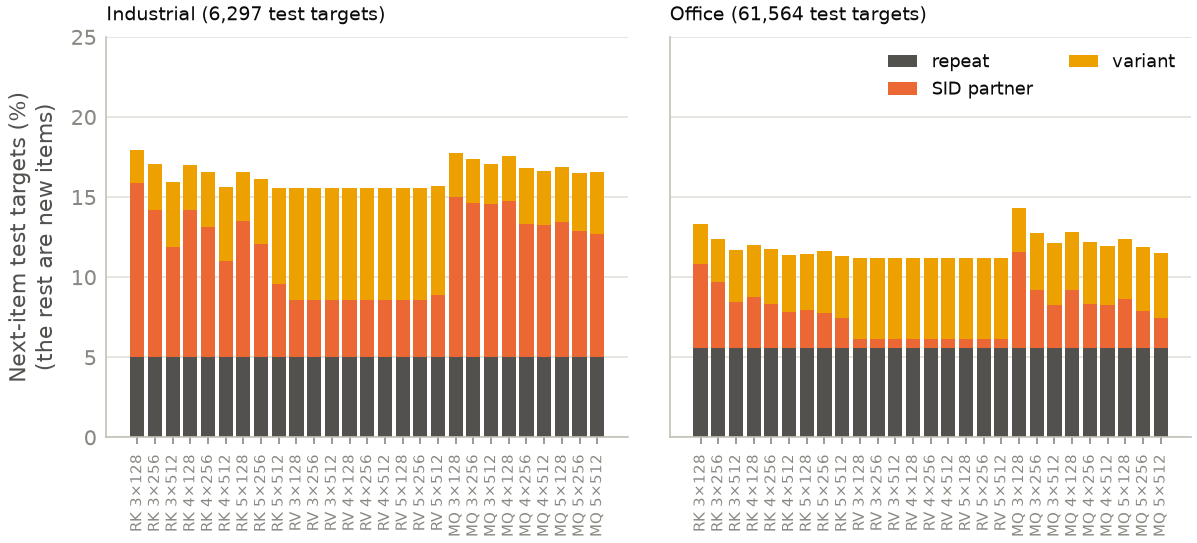

Values plotted in this chart, from the file beside it:
catalog, variant, test_repeat, test_sid_partner, test_variant, test_new, test_targets_collided
industrial, rqkmeans_3codebook_128, 0.05002, 0.1085, 0.0208, 0.8207, 0.4933
industrial, rqkmeans_3codebook_256, 0.05002, 0.09211, 0.02827, 0.8296, 0.3525
industrial, rqkmeans_3codebook_512, 0.05002, 0.06876, 0.0405, 0.8407, 0.2176
industrial, rqkmeans_4codebook_128, 0.05002, 0.09163, 0.02811, 0.8302, 0.3317
industrial, rqkmeans_4codebook_256, 0.05002, 0.08131, 0.03446, 0.8342, 0.2436
industrial, rqkmeans_4codebook_512, 0.05002, 0.06003, 0.04653, 0.8434, 0.1485
industrial, rqkmeans_5codebook_128, 0.05002, 0.0848, 0.03097, 0.8342, 0.267
industrial, rqkmeans_5codebook_256, 0.05002, 0.07083, 0.04018, 0.839, 0.1852
industrial, rqkmeans_5codebook_512, 0.05002, 0.04589, 0.05971, 0.8444, 0.1091
industrial, rqvae_3codebook_128, 0.05002, 0.03557, 0.07003, 0.8444, 0.04304
industrial, rqvae_3codebook_256, 0.05002, 0.03557, 0.07003, 0.8444, 0.04399
industrial, rqvae_3codebook_512, 0.05002, 0.03557, 0.07003, 0.8444, 0.04304
industrial, rqvae_4codebook_128, 0.05002, 0.03589, 0.06972, 0.8444, 0.04367
industrial, rqvae_4codebook_256, 0.05002, 0.03557, 0.07003, 0.8444, 0.04304
industrial, rqvae_4codebook_512, 0.05002, 0.03557, 0.07003, 0.8444, 0.04304
industrial, rqvae_5codebook_128, 0.05002, 0.03557, 0.07003, 0.8444, 0.04304
industrial, rqvae_5codebook_256, 0.05002, 0.03557, 0.07003, 0.8444, 0.04304
industrial, rqvae_5codebook_512, 0.05002, 0.03875, 0.06813, 0.8431, 0.05765
industrial, MQ_3codebook_128, 0.05002, 0.1, 0.02716, 0.8228, 0.6139
industrial, MQ_3codebook_256, 0.05002, 0.09655, 0.02747, 0.8259, 0.4705
industrial, MQ_3codebook_512, 0.05002, 0.09592, 0.02446, 0.8296, 0.4067
industrial, MQ_4codebook_128, 0.05002, 0.09767, 0.02779, 0.8245, 0.4462
industrial, MQ_4codebook_256, 0.05002, 0.0829, 0.03494, 0.8321, 0.3606
industrial, MQ_4codebook_512, 0.05002, 0.08242, 0.03367, 0.8339, 0.2971
industrial, MQ_5codebook_128, 0.05002, 0.08417, 0.03446, 0.8313, 0.3254
industrial, MQ_5codebook_256, 0.05002, 0.07861, 0.03621, 0.8352, 0.2535
industrial, MQ_5codebook_512, 0.05002, 0.07686, 0.03859, 0.8345, 0.2515
office, rqkmeans_3codebook_128, 0.05599, 0.05251, 0.02453, 0.867, 0.6296
office, rqkmeans_3codebook_256, 0.05599, 0.04087, 0.02683, 0.8763, 0.4507
office, rqkmeans_3codebook_512, 0.05599, 0.02854, 0.03226, 0.8832, 0.3331
office, rqkmeans_4codebook_128, 0.05599, 0.03185, 0.03237, 0.8798, 0.3634
office, rqkmeans_4codebook_256, 0.05599, 0.02747, 0.03424, 0.8823, 0.2545
office, rqkmeans_4codebook_512, 0.05599, 0.02216, 0.0359, 0.886, 0.1969
office, rqkmeans_5codebook_128, 0.05599, 0.02326, 0.03528, 0.8855, 0.2321
office, rqkmeans_5codebook_256, 0.05599, 0.02157, 0.03887, 0.8836, 0.1714
office, rqkmeans_5codebook_512, 0.05599, 0.01861, 0.03845, 0.8869, 0.1389
office, rqvae_3codebook_128, 0.05599, 0.005685, 0.05045, 0.8879, 0.01868
office, rqvae_3codebook_256, 0.05599, 0.005653, 0.05045, 0.8879, 0.01592
office, rqvae_3codebook_512, 0.05599, 0.005653, 0.05044, 0.8879, 0.01494
office, rqvae_4codebook_128, 0.05599, 0.005604, 0.05045, 0.888, 0.01249
office, rqvae_4codebook_256, 0.05599, 0.00562, 0.05044, 0.888, 0.01215
office, rqvae_4codebook_512, 0.05599, 0.005604, 0.05045, 0.888, 0.01187
office, rqvae_5codebook_128, 0.05599, 0.005604, 0.05045, 0.888, 0.01197
office, rqvae_5codebook_256, 0.05599, 0.00562, 0.05045, 0.8879, 0.01212
office, rqvae_5codebook_512, 0.05599, 0.005604, 0.05045, 0.888, 0.01187
office, MQ_3codebook_128, 0.05599, 0.05981, 0.02732, 0.8569, 0.7396
office, MQ_3codebook_256, 0.05599, 0.03598, 0.03548, 0.8726, 0.5992
office, MQ_3codebook_512, 0.05599, 0.0269, 0.03837, 0.8787, 0.4669
office, MQ_4codebook_128, 0.05599, 0.03622, 0.03606, 0.8717, 0.5443
office, MQ_4codebook_256, 0.05599, 0.02714, 0.03868, 0.8782, 0.3947
office, MQ_4codebook_512, 0.05599, 0.02672, 0.03666, 0.8806, 0.2721
office, MQ_5codebook_128, 0.05599, 0.03023, 0.0378, 0.876, 0.3973
office, MQ_5codebook_256, 0.05599, 0.02289, 0.03978, 0.8813, 0.281
office, MQ_5codebook_512, 0.05599, 0.01879, 0.04009, 0.8851, 0.18
